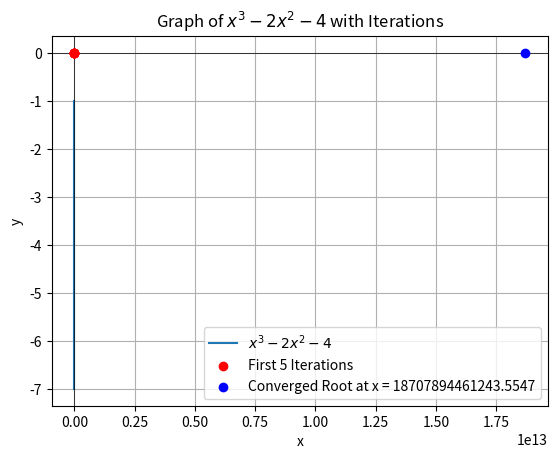

Here is the Python script that generated this plot:
import numpy as np
import matplotlib.pyplot as plt

# Function for the iteration (reformulated equation)
def f(x):
    return (2 * x*2 + 4)*(1/3)

# Iterative method function with a minimum of 5 iterations
def iterative_method_min_5(x0, tol=1e-6, min_iter=5, max_iter=100):
    x_prev = x0
    iterations = [x0]
    for i in range(max_iter):
        x_next = f(x_prev)
        iterations.append(x_next)
        if abs(x_next - x_prev) < tol and i >= min_iter - 1:  # Ensure at least 5 iterations
            break
        x_prev = x_next
    return iterations

# Initial guess
x0 = 2

# Apply iterative method with at least 5 iterations
iterations = iterative_method_min_5(x0)

# Plotting the graph of x^3 - 2x^2 - 4 along with iteration points
x = np.linspace(-3, 3, 400)
y = x*3 - 2*x*2 - 4

plt.plot(x, y, label=r'$x^3 - 2x^2 - 4$')
plt.axhline(0, color='black',linewidth=0.5)
plt.axvline(0, color='black',linewidth=0.5)
plt.scatter(iterations[:5], np.zeros(5), color='red', zorder=5, label='First 5 Iterations')
plt.scatter(iterations[-1], 0, color='blue', zorder=5, label=f'Converged Root at x = {iterations[-1]:.4f}')
plt.title(r'Graph of $x^3 - 2x^2 - 4$ with Iterations')
plt.xlabel('x')
plt.ylabel('y')
plt.legend()
plt.grid(True)
plt.show()

# Print first 5 iterations and final result
print("First 5 Iterations: ", iterations[:5])
print("Converged Root: ", iterations[-1])